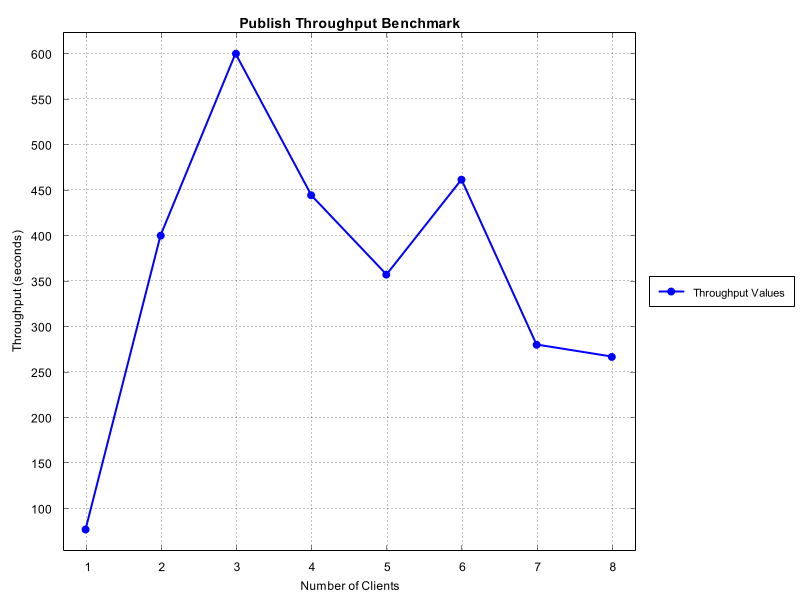

The table this chart was drawn from, first rows:
Number of Clients, Time Taken (seconds)
1, 76.92
2, 400.0
3, 600.0
4, 444.4
5, 357.1
6, 461.5
7, 280.0
8, 266.7
